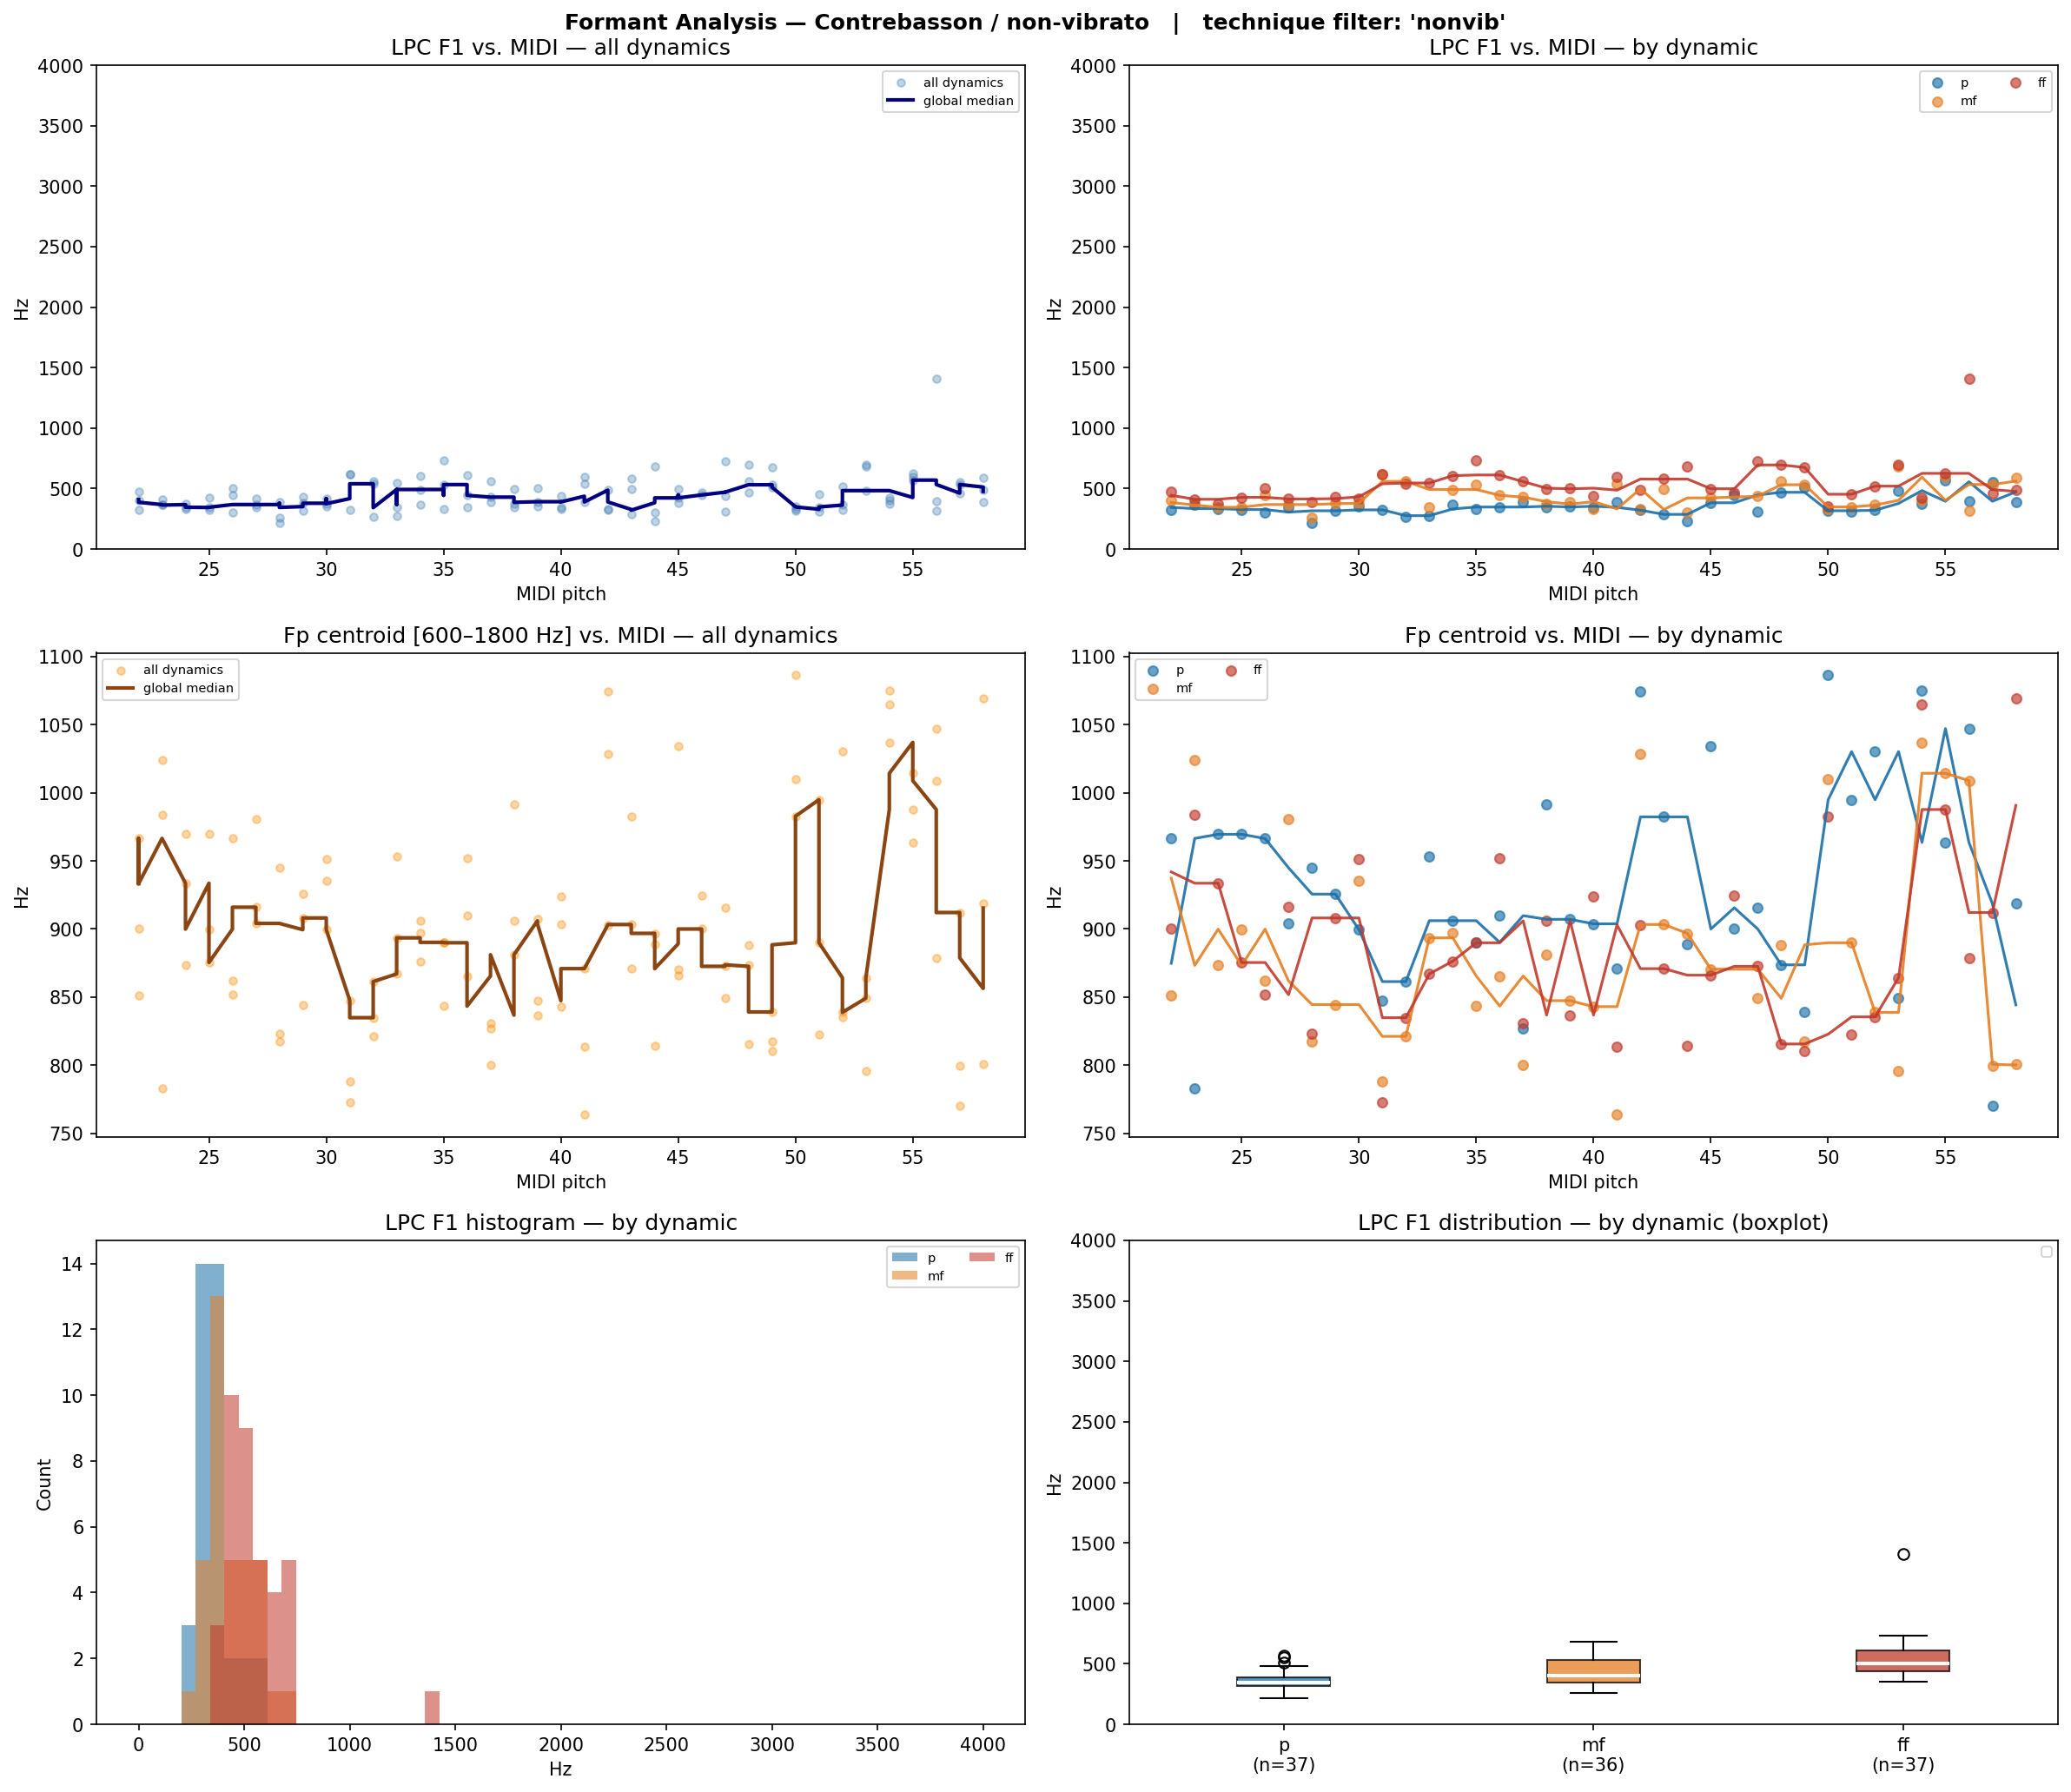

The table this chart was drawn from, first rows:
filename, instrument, technique, note, dynamic, midi, lpc_F1, lpc_F2, lpc_F3, fp_centroid, cep_F1_order40, cep_F1_order80, cep_F1_order160
Cbn-nonvib-A#0-ff.wav, Cbn, nonvib, A#0, ff, 22, 477.0, 2534, , 900.0, 1809, 1809, 1776
Cbn-nonvib-A#0-mf.wav, Cbn, nonvib, A#0, mf, 22, 406.0, 1470, , 850.9, , 1776, 183.0
Cbn-nonvib-A#0-p.wav, Cbn, nonvib, A#0, p, 22, 321.0, 2046, , 966.5, 1701, 2885, 1647
Cbn-nonvib-A#1-ff.wav, Cbn, nonvib, A#1, ff, 34, 606.7, 1737, , 876.4, 312.2, 2788, 646.0
Cbn-nonvib-A#1-mf.wav, Cbn, nonvib, A#1, mf, 34, 492.4, 1885, , 897.4, 236.9, 323.0, 290.7
Cbn-nonvib-A#1-p.wav, Cbn, nonvib, A#1, p, 34, 368.8, 2438, , 906.1, 1604, 2810, 279.9
Cbn-nonvib-A#2-ff.wav, Cbn, nonvib, A#2, ff, 46, 470.2, 1828, , 924.4, 549.1, 398.4, 258.4
Cbn-nonvib-A#2-p.wav, Cbn, nonvib, A#2, p, 46, 447.4, 2720, , 900.0, 441.4, 387.6, 215.3
Cbn-nonvib-A#3-ff.wav, Cbn, nonvib, A#3, ff, 58, 491.2, 2108, , 1069, 635.2, 387.6, 215.3
Cbn-nonvib-A#3-mf.wav, Cbn, nonvib, A#3, mf, 58, 589.0, 2004, , 800.7, 592.2, 398.4, 204.6
Cbn-nonvib-A#3-p.wav, Cbn, nonvib, A#3, p, 58, 388.4, 2341, , 918.6, 613.7, 376.8, 204.6
Cbn-nonvib-A1-ff.wav, Cbn, nonvib, A1, ff, 33, 545.9, 1872, , 867.0, 269.2, 279.9, 215.3
Cbn-nonvib-A1-mf.wav, Cbn, nonvib, A1, mf, 33, 342.2, 1612, , 893.5, , 279.9, 226.1
Cbn-nonvib-A1-p.wav, Cbn, nonvib, A1, p, 33, 276.0, 1781, , 953.2, , 1066, 204.6
Cbn-nonvib-A2-ff.wav, Cbn, nonvib, A2, ff, 45, 498.5, 1814, , 866.1, 538.3, 387.6, 226.1
Cbn-nonvib-A2-mf.wav, Cbn, nonvib, A2, mf, 45, 422.8, 2370, , 870.5, 419.9, 366.1, 215.3
Cbn-nonvib-A2-p.wav, Cbn, nonvib, A2, p, 45, 382.7, 2672, , 1034, 2638, 366.1, 215.3
Cbn-nonvib-A3-ff.wav, Cbn, nonvib, A3, ff, 57, 462.2, 2696, 3948, 912.1, 635.2, 387.6, 215.3
Cbn-nonvib-A3-mf.wav, Cbn, nonvib, A3, mf, 57, 533.6, 2498, , 799.6, 581.4, 387.6, 215.3
Cbn-nonvib-A3-p.wav, Cbn, nonvib, A3, p, 57, 556.1, 2728, , 770.0, 602.9, 398.4, 215.3
Cbn-nonvib-B0-ff.wav, Cbn, nonvib, B0, ff, 23, 411.4, 2599, , 983.8, 1583, 376.8, 333.8
Cbn-nonvib-B0-mf.wav, Cbn, nonvib, B0, mf, 23, 363.6, 1831, , 1024, , 355.3, 333.8
Cbn-nonvib-B0-p.wav, Cbn, nonvib, B0, p, 23, 367.4, 1158, , 783.2, 1701, 398.4, 323.0
Cbn-nonvib-B1-ff.wav, Cbn, nonvib, B1, ff, 35, 733.6, 3871, , 889.9, 301.5, 333.8, 236.9
Cbn-nonvib-B1-mf.wav, Cbn, nonvib, B1, mf, 35, 533.0, 1552, , 843.4, 2282, 2100, 269.2
Cbn-nonvib-B1-p.wav, Cbn, nonvib, B1, p, 35, 331.6, 2198, , 890.2, 2530, 312.2, 290.7
Cbn-nonvib-B2-ff.wav, Cbn, nonvib, B2, ff, 47, 726.3, , , 872.6, 581.4, 387.6, 226.1
Cbn-nonvib-B2-mf.wav, Cbn, nonvib, B2, mf, 47, 436.7, 2174, , 849.1, 506.0, 355.3, 226.1
Cbn-nonvib-B2-p.wav, Cbn, nonvib, B2, p, 47, 312.1, 2305, , 915.6, 398.4, 366.1, 215.3
Cbn-nonvib-C#1-ff.wav, Cbn, nonvib, C#1, ff, 25, 427.4, 1980, , 875.4, , 323.0, 269.2
Cbn-nonvib-C#1-mf.wav, Cbn, nonvib, C#1, mf, 25, 343.7, 1741, , 899.9, 2616, 323.0, 279.9
Cbn-nonvib-C#1-p.wav, Cbn, nonvib, C#1, p, 25, 326.5, 2331, , 969.8, , 312.2, 258.4
Cbn-nonvib-C#2-ff.wav, Cbn, nonvib, C#2, ff, 37, 557.3, 740.0, , 830.8, 495.3, 398.4, 258.4
Cbn-nonvib-C#2-mf.wav, Cbn, nonvib, C#2, mf, 37, 429.3, 2987, , 799.9, 1938, 366.1, 344.5
Cbn-nonvib-C#2-p.wav, Cbn, nonvib, C#2, p, 37, 386.1, 1267, , 826.8, 172.3, 344.5, 247.6
Cbn-nonvib-C#3-ff.wav, Cbn, nonvib, C#3, ff, 49, 674.8, 2121, , 810.5, 581.4, 430.7, 204.6
Cbn-nonvib-C#3-mf.wav, Cbn, nonvib, C#3, mf, 49, 531.6, 1624, , 817.7, 527.6, 387.6, 226.1
Cbn-nonvib-C#3-p.wav, Cbn, nonvib, C#3, p, 49, 510.8, 2249, 3823, 839.1, 516.8, 409.1, 204.6
Cbn-nonvib-C1-ff.wav, Cbn, nonvib, C1, ff, 24, 372.2, 2035, , 933.6, , 355.3, 258.4
Cbn-nonvib-C1-mf.wav, Cbn, nonvib, C1, mf, 24, 345.5, 1613, , 873.3, , 344.5, 247.6
Cbn-nonvib-C1-p.wav, Cbn, nonvib, C1, p, 24, 334.4, 2131, , 969.5, 1733, 323.0, 236.9
Cbn-nonvib-C2-ff.wav, Cbn, nonvib, C2, ff, 36, 612.3, 1642, , 952.0, 549.1, 366.1, 236.9
Cbn-nonvib-C2-mf.wav, Cbn, nonvib, C2, mf, 36, 444.0, 1853, , 865.5, 290.7, 355.3, 236.9
Cbn-nonvib-C2-p.wav, Cbn, nonvib, C2, p, 36, 347.4, 1843, , 909.8, 290.7, 344.5, 226.1
Cbn-nonvib-C3-ff.wav, Cbn, nonvib, C3, ff, 48, 695.2, 2145, , 815.6, 624.5, 419.9, 215.3
Cbn-nonvib-C3-mf.wav, Cbn, nonvib, C3, mf, 48, 562.1, 2235, , 888.4, 581.4, 398.4, 204.6
Cbn-nonvib-C3-p.wav, Cbn, nonvib, C3, p, 48, 469.1, 3178, , 873.7, 538.3, 387.6, 204.6
Cbn-nonvib-D#1-ff.wav, Cbn, nonvib, D#1, ff, 27, 414.0, 1949, , 916.0, 1787, 344.5, 290.7
Cbn-nonvib-D#1-mf.wav, Cbn, nonvib, D#1, mf, 27, 367.9, 1598, , 980.4, , 323.0, 312.2
Cbn-nonvib-D#1-p.wav, Cbn, nonvib, D#1, p, 27, 344.3, 2662, , 904.1, 1723, 376.8, 269.2
Cbn-nonvib-D#2-ff.wav, Cbn, nonvib, D#2, ff, 39, 503.2, 1901, , 836.8, 484.5, 333.8, 236.9
Cbn-nonvib-D#2-mf.wav, Cbn, nonvib, D#2, mf, 39, 391.5, 1452, , 847.4, , 301.5, 236.9
Cbn-nonvib-D#2-p.wav, Cbn, nonvib, D#2, p, 39, 354.1, 1471, , 907.1, , 301.5, 226.1
Cbn-nonvib-D#3-ff.wav, Cbn, nonvib, D#3, ff, 51, 453.1, 2226, , 822.8, 506.0, 355.3, 215.3
Cbn-nonvib-D#3-mf.wav, Cbn, nonvib, D#3, mf, 51, 348.1, 1929, , 889.9, , 344.5, 215.3
Cbn-nonvib-D#3-p.wav, Cbn, nonvib, D#3, p, 51, 312.7, 2541, , 994.9, 247.6, 333.8, 215.3
Cbn-nonvib-D1-ff.wav, Cbn, nonvib, D1, ff, 26, 506.0, 2130, , 851.8, 1906, 1733, 236.9
Cbn-nonvib-D1-mf.wav, Cbn, nonvib, D1, mf, 26, 443.5, , , 861.9, 2401, 333.8, 226.1
Cbn-nonvib-D1-p.wav, Cbn, nonvib, D1, p, 26, 305.4, 2324, , 966.4, 2627, 2379, 226.1
Cbn-nonvib-D2-ff.wav, Cbn, nonvib, D2, ff, 38, 498.0, 2062, , 906.0, 570.6, 387.6, 258.4
... 50 more rows
